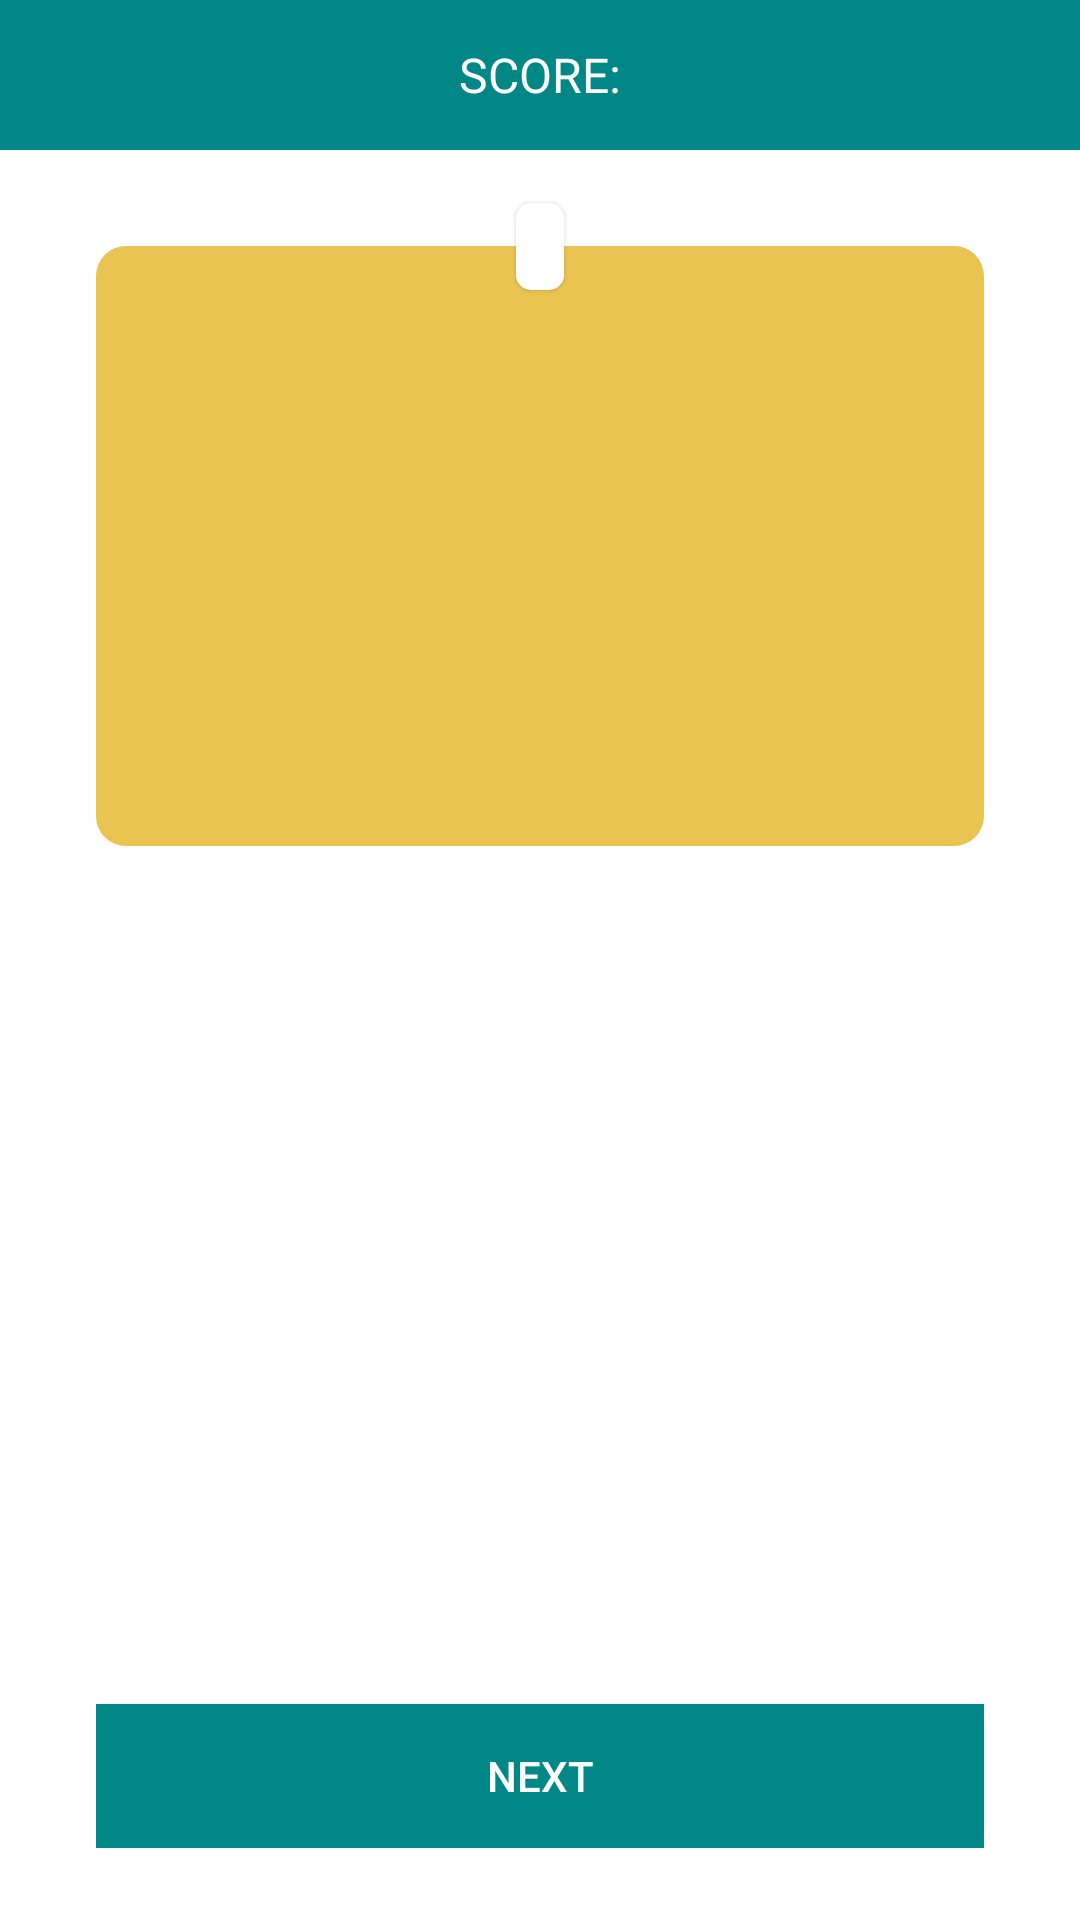

Here is an Android app screen rendered from its layout file. Give the layout XML and the strings, colors and styles it references.
<!-- AndroidManifest.xml: application theme Theme.QuizApp -->
<!-- res/layout/fragment_question.xml -->
<?xml version="1.0" encoding="utf-8"?>
<FrameLayout xmlns:android="http://schemas.android.com/apk/res/android"
    xmlns:app="http://schemas.android.com/apk/res-auto"
    xmlns:tools="http://schemas.android.com/tools"
    android:layout_width="match_parent"
    android:layout_height="match_parent"
    tools:context=".ui.fragments.QuestionFragment">


    <androidx.constraintlayout.widget.ConstraintLayout
        android:layout_width="match_parent"
        android:layout_height="match_parent">

        <LinearLayout
            android:id="@+id/linearLayout"
            android:layout_width="match_parent"
            android:layout_height="50dp"
            android:background="@color/teal_700"
            android:orientation="horizontal"
            app:layout_constraintEnd_toEndOf="parent"
            app:layout_constraintStart_toStartOf="parent"
            app:layout_constraintTop_toTopOf="parent">

            <TextView
                android:id="@+id/tvScore"
                android:layout_width="match_parent"
                android:layout_height="wrap_content"
                android:text="Score:"
                android:textColor="@color/white"
                android:textSize="16sp"
                android:textAllCaps="true"
                android:layout_gravity="center"
                android:gravity="center"/>

        </LinearLayout>

        <TextView
            android:id="@+id/tvQuestionNumber"
            android:layout_width="wrap_content"
            android:layout_height="wrap_content"
            android:background="@drawable/question_count"
            android:elevation="1dp"
            android:paddingVertical="5dp"
            android:textStyle="bold"
            android:textColor="@color/teal_700"
            android:paddingHorizontal="8dp"
            android:layout_weight="1"
            app:layout_constraintBottom_toTopOf="@+id/linearLayout2"
            app:layout_constraintEnd_toEndOf="@+id/linearLayout2"
            app:layout_constraintStart_toStartOf="@+id/linearLayout2"
            app:layout_constraintTop_toTopOf="@+id/linearLayout2" />


        <LinearLayout
            android:id="@+id/linearLayout2"
            android:layout_width="match_parent"
            android:layout_height="200dp"
            android:layout_marginStart="32dp"
            android:layout_marginTop="32dp"
            android:layout_marginEnd="32dp"
            android:background="@drawable/question"
            android:orientation="horizontal"
            app:layout_constraintEnd_toEndOf="parent"
            app:layout_constraintStart_toStartOf="parent"
            app:layout_constraintTop_toBottomOf="@+id/linearLayout">

            <TextView
                android:id="@+id/tvQuestion"
                android:layout_width="match_parent"
                android:layout_height="wrap_content"
                android:layout_gravity="center"
                android:layout_marginHorizontal="20dp"
                android:gravity="center"
                android:textColor="#232222"
                android:textSize="18sp" />

        </LinearLayout>

        <LinearLayout
            android:layout_width="match_parent"
            android:layout_marginTop="30dp"
            android:layout_marginHorizontal="32dp"
            android:layout_height="wrap_content"
            android:orientation="vertical"
            app:layout_constraintTop_toBottomOf="@+id/linearLayout2">

            <TextView
                android:id="@+id/tvAnswer1"
                android:textColor="@color/teal_700"
                android:layout_gravity="center"
                android:gravity="center"
                android:layout_width="match_parent"
                android:layout_margin="10dp"
                android:layout_height="wrap_content"
                android:paddingVertical="10dp"
                android:background="@drawable/question_option"/>

            <TextView
                android:id="@+id/tvAnswer2"
                android:textColor="@color/teal_700"
                android:layout_gravity="center"
                android:gravity="center"
                android:layout_width="match_parent"
                android:layout_margin="10dp"
                android:layout_height="wrap_content"
                android:paddingVertical="10dp"
                android:background="@drawable/question_option"/>

            <TextView
                android:id="@+id/tvAnswer3"
                android:textColor="@color/teal_700"
                android:layout_gravity="center"
                android:gravity="center"
                android:layout_width="match_parent"
                android:layout_margin="10dp"
                android:layout_height="wrap_content"
                android:paddingVertical="10dp"
                android:background="@drawable/question_option"/>

            <TextView
                android:id="@+id/tvAnswer4"
                android:textColor="@color/teal_700"
                android:layout_gravity="center"
                android:gravity="center"
                android:layout_width="match_parent"
                android:layout_margin="10dp"
                android:layout_height="wrap_content"
                android:paddingVertical="10dp"
                android:background="@drawable/question_option"/>

            <androidx.appcompat.widget.AppCompatButton
                android:id="@+id/btnNextQuestion"
                android:layout_width="match_parent"
                android:layout_height="match_parent"
                android:layout_marginTop="20dp"
                android:background="@color/teal_700"
                android:text="Next"
                android:textColor="@color/white"/>
        </LinearLayout>
    </androidx.constraintlayout.widget.ConstraintLayout>

</FrameLayout>
<!-- resources referenced by this layout -->
<resources>
  <!-- drawable question (drawable) -->
  <?xml version="1.0" encoding="utf-8"?>
  <shape xmlns:android="http://schemas.android.com/apk/res/android">
  
  
      <corners android:radius="10dp"/>
      <solid android:color="#EAC452"/>
  
  </shape>
  <!-- drawable question_count (drawable) -->
  <?xml version="1.0" encoding="utf-8"?>
  <shape xmlns:android="http://schemas.android.com/apk/res/android">
  
  
      <solid android:color="@color/white"/>
      <corners android:radius="5dp"/>
  </shape>
  <style name="Theme.QuizApp" parent="Theme.MaterialComponents.DayNight.NoActionBar">
          
          <item name="colorPrimary">@color/teal_700</item>
          <item name="colorPrimaryVariant">@color/teal_700</item>
          <item name="colorOnPrimary">@color/white</item>
          
          <item name="colorSecondary">@color/teal_200</item>
          <item name="colorSecondaryVariant">@color/teal_700</item>
          <item name="colorOnSecondary">@color/black</item>
          
          <item name="android:statusBarColor" tools:targetApi="l">?attr/colorPrimaryVariant</item>
          
      </style>
  <!-- not gathered from this repository: default colours our renderer supplied (Android Studio template values) -->
  <color name="teal_200">#FF03DAC5</color>
  <color name="teal_700">#FF018786</color>
  <color name="black">#FF000000</color>
  <color name="white">#FFFFFFFF</color>
</resources>
